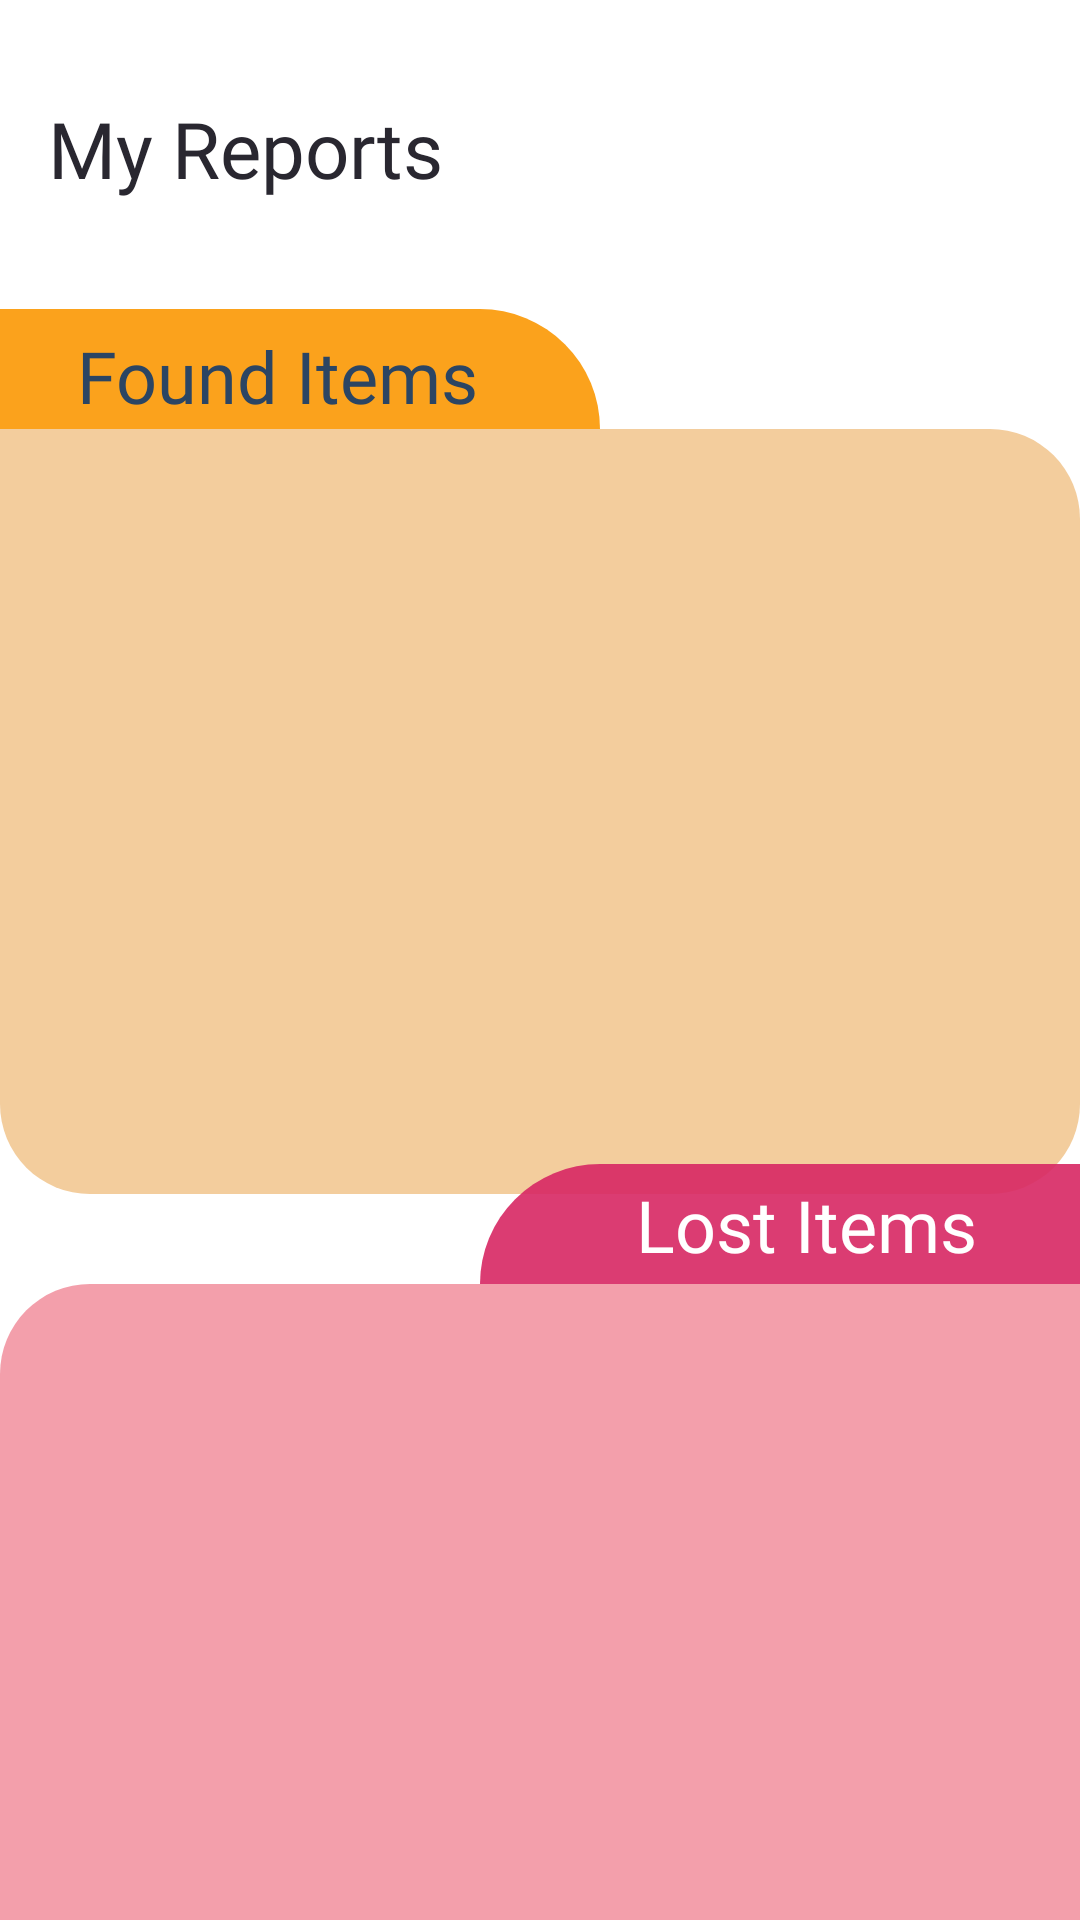

Reconstruct the res/layout file that produces this screen, plus the resources it refers to.
<!-- AndroidManifest.xml: application theme Theme.IFOUND -->
<!-- res/layout/activity_my_reports.xml -->
<?xml version="1.0" encoding="utf-8"?>
<androidx.constraintlayout.widget.ConstraintLayout xmlns:android="http://schemas.android.com/apk/res/android"
    xmlns:app="http://schemas.android.com/apk/res-auto"
    xmlns:tools="http://schemas.android.com/tools"
    android:layout_width="match_parent"
    android:layout_height="match_parent"
    tools:context=".MyReportsActivity">

    <ImageView
        android:id="@+id/button"
        android:layout_width="36dp"
        android:layout_margin="16dp"
        android:layout_height="wrap_content"
        android:adjustViewBounds="true"
        android:scaleType="fitCenter"
        android:layout_marginTop="10dp"
        android:src="@drawable/baseline_keyboard_backspace_24"
        android:background="@color/transparent"
        app:layout_constraintStart_toStartOf="parent"
        app:layout_constraintTop_toTopOf="parent"
        app:tint="#524B6B" />

    <TextView
        android:id="@+id/textView"
        android:layout_width="wrap_content"
        android:layout_height="wrap_content"
        android:layout_marginStart="16dp"
        android:layout_marginTop="16dp"
        android:fontFamily="@font/bold"
        android:text="My Reports"
        android:textColor="#292730"
        android:textSize="26sp"
        app:layout_constraintStart_toStartOf="parent"
        app:layout_constraintTop_toBottomOf="@+id/button" />


    <View
        android:id="@+id/foundheading"
        android:layout_width="200dp"
        android:layout_height="40dp"
        android:background="@drawable/foldertop"
        android:backgroundTint="#FBA21C"
        app:layout_constraintBottom_toTopOf="@+id/founditems"
        app:layout_constraintStart_toStartOf="parent" />

    <TextView
        android:id="@+id/tv_found_items_clickable"
        android:layout_width="wrap_content"
        android:layout_height="wrap_content"
        android:fontFamily="@font/bold"
        android:text="Found Items"
        android:textColor="#2B4563"
        android:textSize="24sp"
        app:layout_constraintBottom_toBottomOf="@+id/foundheading"
        app:layout_constraintEnd_toEndOf="@+id/foundheading"
        app:layout_constraintHorizontal_bias="0.39"
        app:layout_constraintStart_toStartOf="@+id/foundheading"
        app:layout_constraintTop_toTopOf="@+id/foundheading"
        app:layout_constraintVertical_bias="0.777" />

    <LinearLayout
        android:id="@+id/founditems"
        android:layout_width="match_parent"
        android:layout_height="255dp"
        android:layout_marginTop="76dp"
        android:background="@drawable/folder1"

        android:backgroundTint="#F3CD9D"
        android:orientation="horizontal"
        app:layout_constraintEnd_toEndOf="parent"
        app:layout_constraintHorizontal_bias="0.0"
        app:layout_constraintStart_toStartOf="parent"
        app:layout_constraintTop_toBottomOf="@+id/textView">

        <androidx.recyclerview.widget.RecyclerView
            android:id="@+id/founditemsrecycler"
            android:layout_width="match_parent"
            android:layout_height="match_parent"
            android:layout_margin="10dp"
            tools:itemCount="1"
            tools:listitem="@layout/each_item" />
    </LinearLayout>

    <View
        android:id="@+id/lostheading"
        android:layout_width="200dp"
        android:layout_height="40dp"
        android:background="@drawable/foldertop_inverted"
        android:backgroundTint="#E8D82965"
        app:layout_constraintBottom_toTopOf="@+id/lostitems"
        app:layout_constraintEnd_toEndOf="parent"/>

    <TextView
        android:id="@+id/tv_lost_items_clickable"
        android:layout_width="wrap_content"
        android:layout_height="wrap_content"
        android:layout_marginStart="52dp"
        android:fontFamily="@font/bold"
        android:text="Lost Items"
        android:textColor="#FFFFFF"
        android:textSize="24sp"
        app:layout_constraintBottom_toBottomOf="@+id/lostheading"
        app:layout_constraintStart_toStartOf="@+id/lostheading"
        app:layout_constraintTop_toTopOf="@+id/lostheading"/>

    <LinearLayout
        android:id="@+id/lostitems"
        android:layout_width="match_parent"
        android:layout_height="255dp"
        android:layout_marginTop="40dp"

        android:background="@drawable/folder2"
        android:backgroundTint="#F39FAB"
        android:orientation="horizontal"
        app:layout_constraintBottom_toBottomOf="parent"
        app:layout_constraintTop_toBottomOf="@+id/founditems"
        app:layout_constraintVertical_bias="0.189"
        tools:layout_editor_absoluteX="0dp">

        <androidx.recyclerview.widget.RecyclerView
            android:id="@+id/lostitemsrecycler"
            android:layout_width="match_parent"
            android:layout_height="match_parent"
            android:layout_margin="10dp"
            tools:itemCount="1"
            tools:listitem="@layout/each_item" />
    </LinearLayout>

</androidx.constraintlayout.widget.ConstraintLayout>
<!-- res/layout/each_item.xml (included above) -->
<?xml version="1.0" encoding="utf-8"?>
<androidx.constraintlayout.widget.ConstraintLayout xmlns:android="http://schemas.android.com/apk/res/android"
    xmlns:app="http://schemas.android.com/apk/res-auto"
    xmlns:tools="http://schemas.android.com/tools"
    android:layout_width="wrap_content"
    android:layout_height="wrap_content"
    android:padding="10dp"
    android:clickable="true">

    <com.google.android.material.card.MaterialCardView
        android:id="@+id/cardView"
        android:layout_width="150dp"
        android:layout_height="170dp"
        app:cardBackgroundColor="@color/white"
        app:cardCornerRadius="15dp"
        app:cardElevation="1dp"

        app:layout_constraintEnd_toEndOf="parent"
        app:layout_constraintStart_toStartOf="parent"
        app:layout_constraintTop_toTopOf="parent">

        <ImageView
            android:focusable="false"
            android:clickable="false"
            android:id="@+id/imageView"
            android:layout_width="match_parent"
            android:layout_height="match_parent"
            android:adjustViewBounds="true"
            android:scaleType="centerCrop"
            android:src="@drawable/img_temp_vector" />

    </com.google.android.material.card.MaterialCardView>



    <TextView
        android:id="@+id/title_tv"
        android:paddingHorizontal="6dp"
        android:layout_width="0dp"
        android:layout_height="wrap_content"
        android:layout_gravity="bottom"
        android:text="Title"

        android:layout_marginTop="6dp"
        android:textSize="16sp"
        android:fontFamily="@font/bold"
        android:textColor="#080808"
        app:layout_constraintEnd_toEndOf="parent"
        app:layout_constraintStart_toStartOf="parent"
        app:layout_constraintTop_toBottomOf="@+id/cardView" />

    <TextView
        android:id="@+id/tags"
        android:paddingHorizontal="6dp"
        android:layout_width="0dp"
        android:layout_height="wrap_content"
        android:text="Tags: One, Two, Three"
        android:textSize="14dp"
        app:layout_constraintBottom_toBottomOf="parent"
        app:layout_constraintEnd_toEndOf="parent"
        app:layout_constraintStart_toStartOf="parent"
        app:layout_constraintTop_toBottomOf="@+id/title_tv" />

</androidx.constraintlayout.widget.ConstraintLayout>
<!-- resources referenced by this layout -->
<resources>
  <color name="transparent">#005F747C</color>
  <color name="white">#F2F2F2</color>
  <!-- drawable folder1 (drawable) -->
  <?xml version="1.0" encoding="utf-8"?>
  <shape xmlns:android="http://schemas.android.com/apk/res/android"
      android:shape="rectangle"
      android:padding="10dp">
      <solid android:color="@color/blue"> </solid>
      <corners
          android:topRightRadius="30dp"
          android:bottomLeftRadius="30dp"
          android:bottomRightRadius="30dp"
          /></shape>
  <!-- drawable folder2 (drawable) -->
  <?xml version="1.0" encoding="utf-8"?>
  <shape xmlns:android="http://schemas.android.com/apk/res/android"
      android:shape="rectangle"
      android:padding="10dp">
      <solid android:color="@color/blue"> </solid>
      <corners
          android:topLeftRadius="30dp"
          android:bottomLeftRadius="30dp"
          android:bottomRightRadius="30dp"
          /></shape>
  <!-- drawable foldertop (drawable) -->
  <?xml version="1.0" encoding="utf-8"?>
  <shape xmlns:android="http://schemas.android.com/apk/res/android"
      android:shape="rectangle"
      android:padding="10dp">
      <solid android:color="@color/blue"> </solid>
      <corners
          android:topRightRadius="1000dp" /></shape>
  <!-- drawable foldertop_inverted (drawable) -->
  <?xml version="1.0" encoding="utf-8"?>
  <shape xmlns:android="http://schemas.android.com/apk/res/android"
      android:shape="rectangle"
      android:padding="10dp">
      <solid android:color="@color/blue"> </solid>
      <corners
          android:topLeftRadius="1000dp" /></shape>
  <style name="Theme.IFOUND" parent="Base.Theme.IFOUND" />
  <color name="blue">#2c62ec</color>
  <style name="Base.Theme.IFOUND" parent="Theme.MaterialComponents.DayNight.NoActionBar">
          
          
  
          <item name="colorPrimary">#2c62ec</item>
          <item name="colorPrimaryVariant">#3e7cbb</item>
          <item name="colorOnPrimary">#ffffff</item>
  
          <item name="colorSecondary">#FD5068</item>
          <item name="colorSecondaryVariant">#fc7184</item>
          <item name="colorOnSecondary">#ffffff</item>
  
  
      </style>
</resources>
